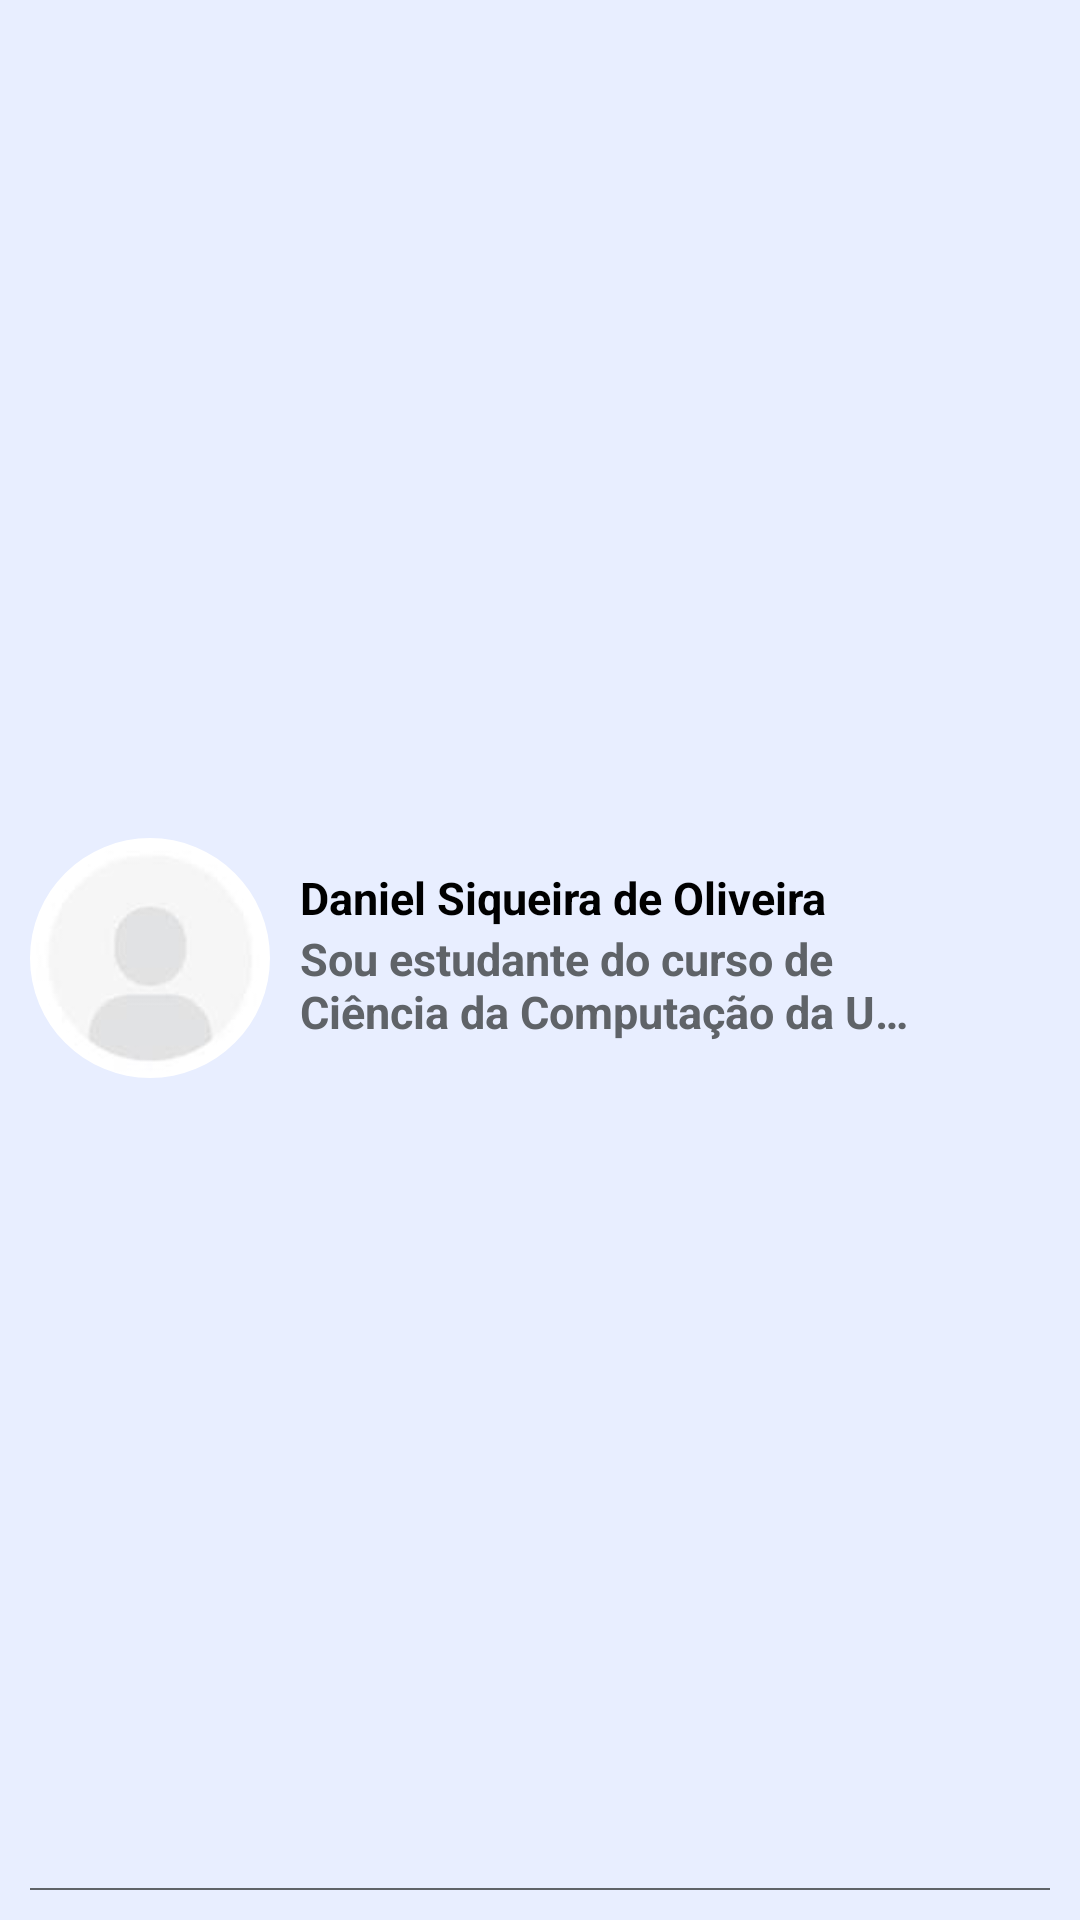

Produce the Android XML layout that renders to this screen, including the resource entries it uses.
<!-- AndroidManifest.xml: application theme Theme.RoomMate -->
<!-- res/layout/entry_requests_line.xml -->
<?xml version="1.0" encoding="utf-8"?>
<LinearLayout xmlns:android="http://schemas.android.com/apk/res/android"
    xmlns:app="http://schemas.android.com/apk/res-auto"
    android:layout_width="wrap_content"
    android:layout_height="wrap_content"
    android:gravity="center"
    android:orientation="vertical"
    android:padding="10dp">

    <LinearLayout
        android:layout_width="match_parent"
        android:layout_height="match_parent"
        android:layout_marginVertical="7dp"
        android:gravity="center"
        android:orientation="horizontal">

        <com.google.android.material.imageview.ShapeableImageView
            android:id="@+id/group_image"
            android:layout_width="80dp"
            android:layout_height="80dp"
            android:scaleType="centerCrop"
            android:src="@drawable/profile_placeholder"
            app:shapeAppearanceOverlay="@style/CircularImageViewStyle" />

        <androidx.constraintlayout.widget.ConstraintLayout
            android:layout_width="0dp"
            android:layout_height="wrap_content"
            android:layout_weight="1"
            android:orientation="vertical"
            android:paddingHorizontal="10dp">

            <TextView
                android:id="@+id/name_tv"
                android:layout_width="220dp"
                android:layout_height="wrap_content"
                android:text="@string/username"
                android:textColor="@color/black"
                android:textSize="15sp"
                android:textStyle="bold"
                app:layout_constraintStart_toStartOf="parent"
                app:layout_constraintTop_toTopOf="parent" />


            <TextView
                android:id="@+id/bio_tv"
                android:layout_width="0dp"
                android:layout_height="40dp"
                android:text="@string/user_bio_profile"
                android:textColor="@color/gray"
                android:textSize="15sp"
                android:textStyle="bold"
                android:layout_marginEnd="20dp"
                app:layout_constraintEnd_toEndOf="parent"
                app:layout_constraintStart_toStartOf="parent"
                app:layout_constraintTop_toBottomOf="@id/name_tv" />

        </androidx.constraintlayout.widget.ConstraintLayout>
    </LinearLayout>

    <View
        android:layout_width="match_parent"
        android:layout_height="1.25dp"
        android:background="@color/gray"
        app:layout_constraintBottom_toBottomOf="parent"
        app:layout_constraintStart_toStartOf="parent" />
</LinearLayout>
<!-- resources referenced by this layout -->
<resources>
  <color name="black">#FF000000</color>
  <color name="gray">#FF5F6368</color>
  <!-- drawable profile_placeholder: jpeg bitmap (drawable, 989 bytes) -->
  <string name="user_bio_profile">Sou estudante do curso de Ciência da Computação da U…\t</string>
  <string name="username">Daniel Siqueira de Oliveira</string>
  <style name="CircularImageViewStyle">
          <item name="cornerFamily">rounded</item>
          <item name="cornerSize">50%</item>
      </style>
  <style name="Theme.RoomMate" parent="Base.Theme.RoomMate" />
  <style name="Base.Theme.RoomMate" parent="Theme.Material3.DayNight.NoActionBar">
          <item name="android:windowBackground">@color/bg_blue1</item>
      </style>
  <color name="bg_blue1">#FFE8EEFF</color>
</resources>
